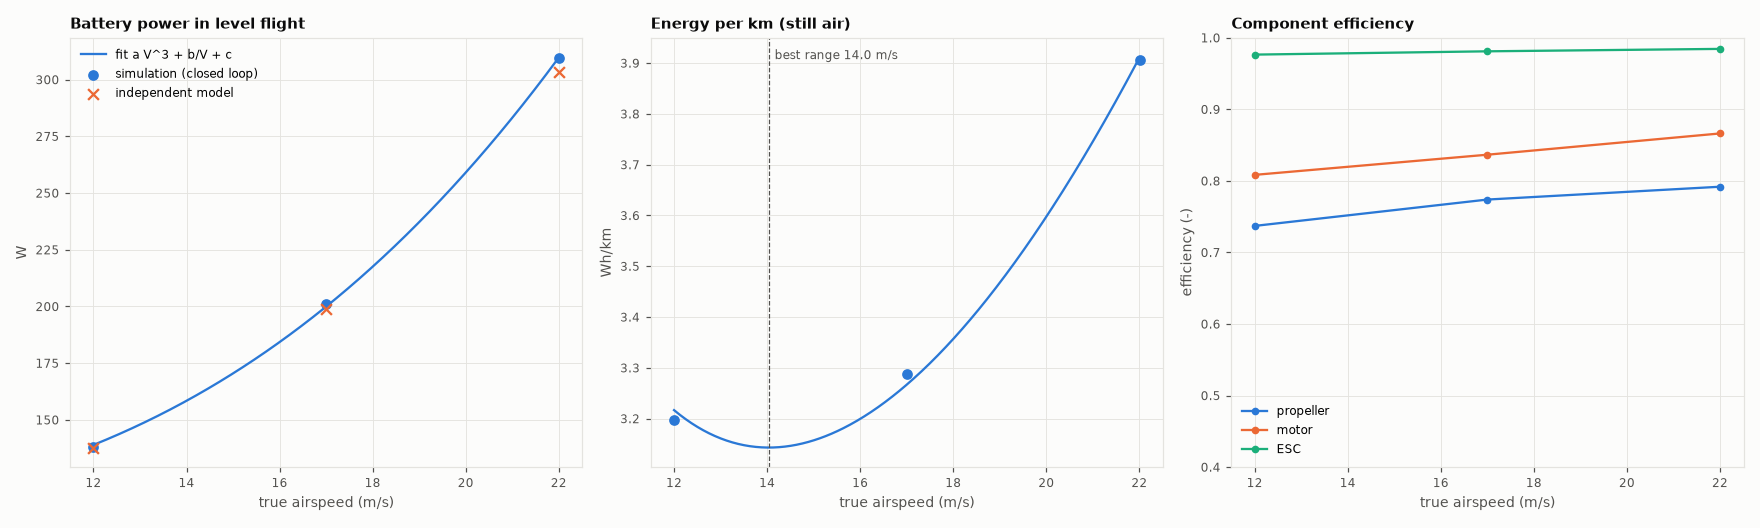

Values plotted in this chart, from the file beside it:
sim_v_cmd, sim_tas, sim_alt_std, sim_tas_std, sim_alpha_deg, sim_elev_norm, sim_rpm, sim_J, sim_thrust_N, sim_drag_N, sim_lift_N, sim_CL, sim_CD, sim_P_batt_W, sim_P_shaft_W, sim_P_thrust_W, sim_P_motor_in_W, sim_P_esc_in_W, sim_P_avionics_W, sim_I_batt_A, sim_V_bus_V, sim_duty, sim_soc, sim_rho
12, 12, 0.005035, 0.003081, 5.97, -0.5764, 3584, 0.4369, 6.392, 6.356, 59.53, 0.7364, 0.07864, 138.1, 103.5, 76.28, 128, 131.1, 7, 5.777, 23.91, 0.5203, 0.7885, 1.143
17, 17, 0.009604, 0.004413, 1.548, -0.2548, 4485, 0.4971, 7.259, 7.254, 59.99, 0.3698, 0.04472, 201.2, 159.4, 123.3, 190.5, 194.2, 7, 8.45, 23.81, 0.653, 0.7833, 1.143
22, 22, 0.02479, 0.009129, -0.2604, -0.09488, 5532, 0.522, 9.28, 9.279, 60.23, 0.2216, 0.03413, 309.4, 257.9, 204.2, 297.7, 302.4, 7, 13.09, 23.64, 0.8116, 0.7744, 1.143
